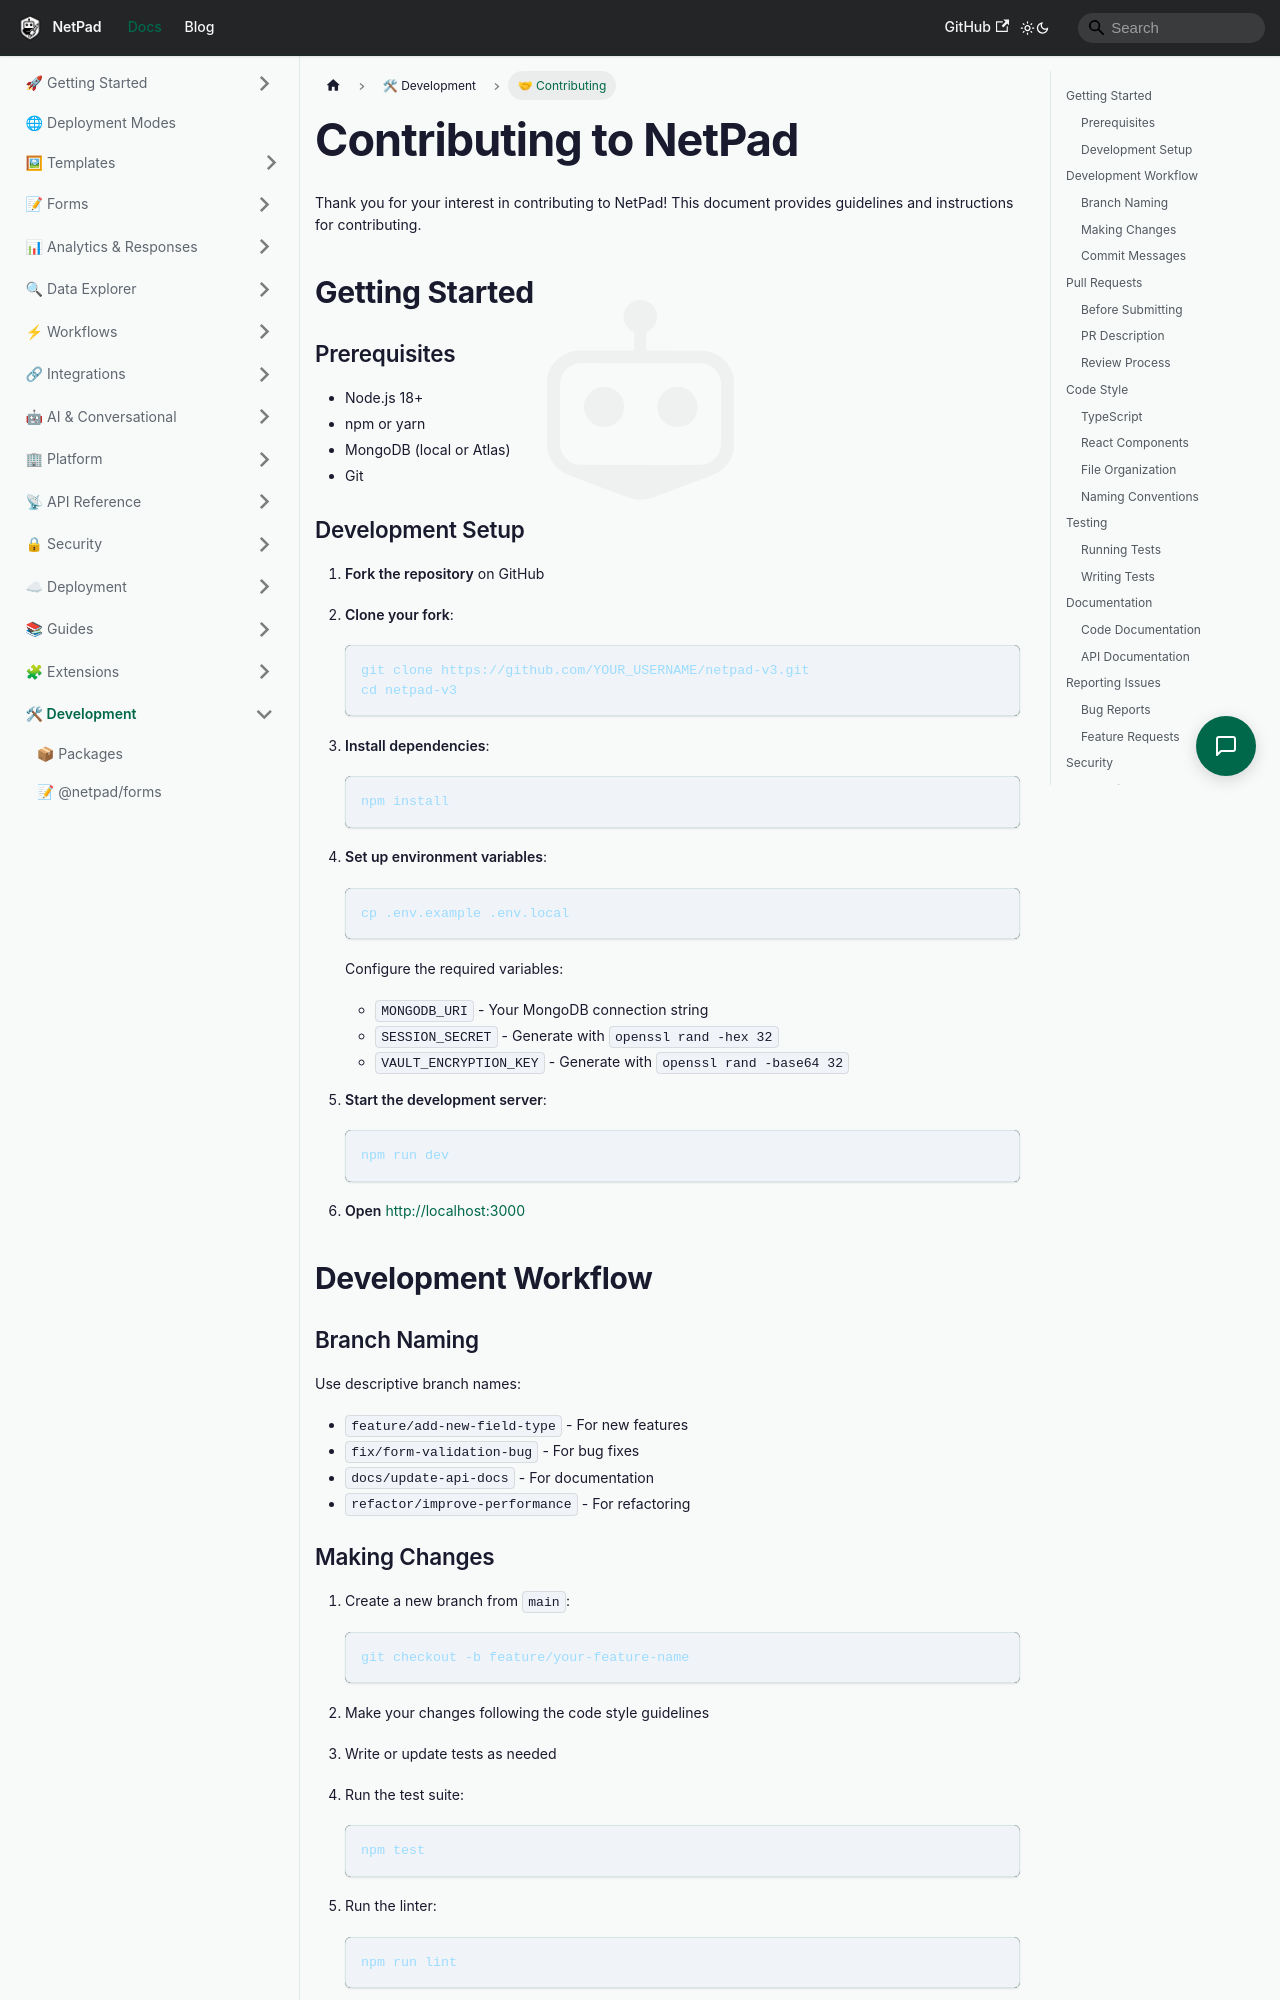

repository: mrlynn/netpad-docs · page: docs/development/contributing/index.html · generator: docusaurus

# Contributing to NetPad

Thank you for your interest in contributing to NetPad! This document provides guidelines and instructions for contributing.

## Getting Started

### Prerequisites

- Node.js 18+
- npm or yarn
- MongoDB (local or Atlas)
- Git

### Development Setup

1. **Fork the repository** on GitHub

2. **Clone your fork**:
   ```bash
   git clone https://github.com/YOUR_USERNAME/netpad-v3.git
   cd netpad-v3
   ```

3. **Install dependencies**:
   ```bash
   npm install
   ```

4. **Set up environment variables**:
   ```bash
   cp .env.example .env.local
   ```

   Configure the required variables:
   - `MONGODB_URI` - Your MongoDB connection string
   - `SESSION_SECRET` - Generate with `openssl rand -hex 32`
   - `VAULT_ENCRYPTION_KEY` - Generate with `openssl rand -base64 32`

5. **Start the development server**:
   ```bash
   npm run dev
   ```

6. **Open** http://localhost:3000

## Development Workflow

### Branch Naming

Use descriptive branch names:
- `feature/add-new-field-type` - For new features
- `fix/form-validation-bug` - For bug fixes
- `docs/update-api-docs` - For documentation
- `refactor/improve-performance` - For refactoring
